Image classification data set "data" (christian-rncl/DLSummer2018 on GitHub). Class labels (3): new folder, cabbage, lettuce.

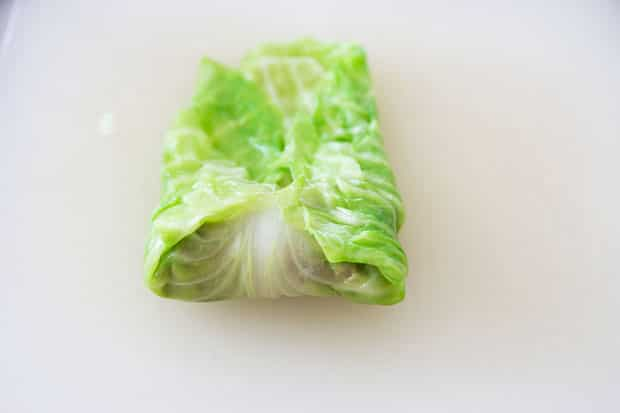
Label: cabbage

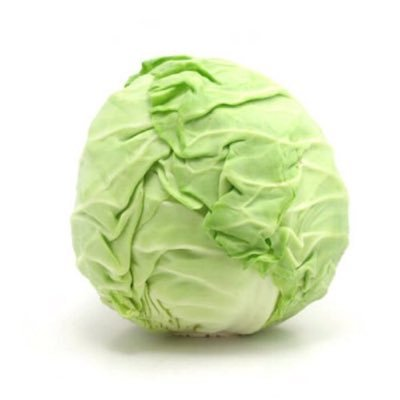
Label: cabbage

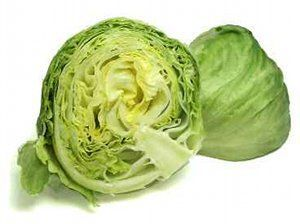
Label: lettuce

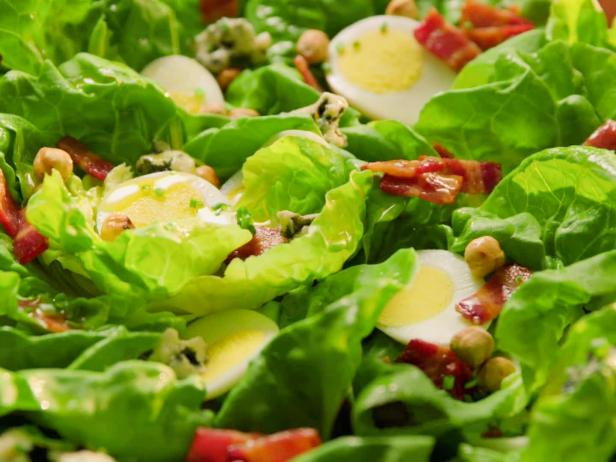
Label: lettuce

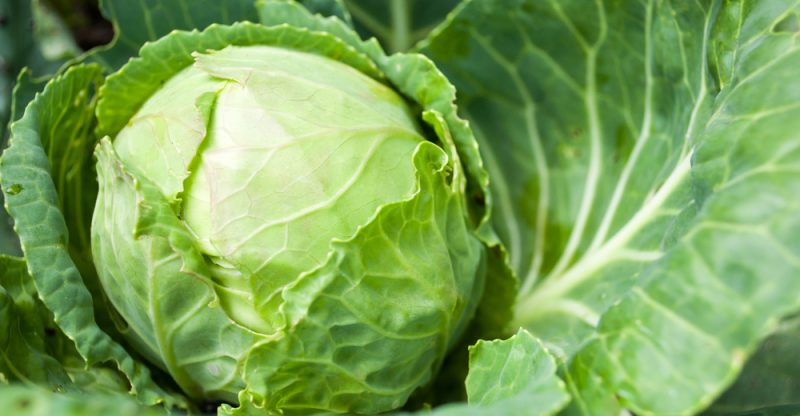
Label: cabbage

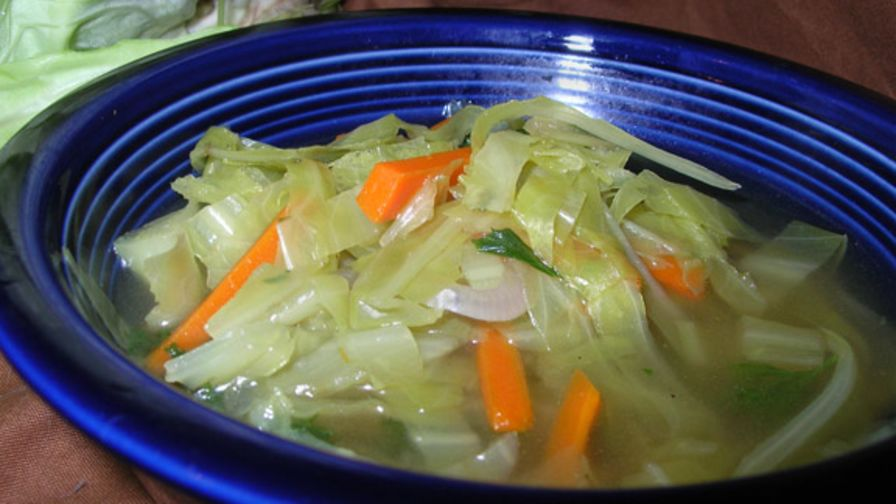
Label: cabbage
